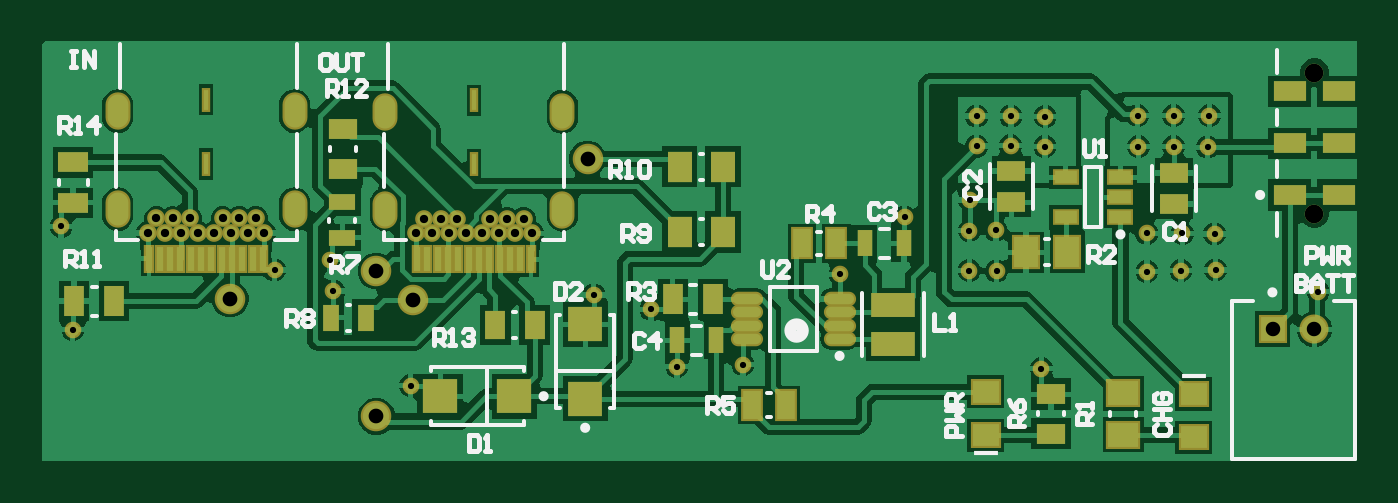
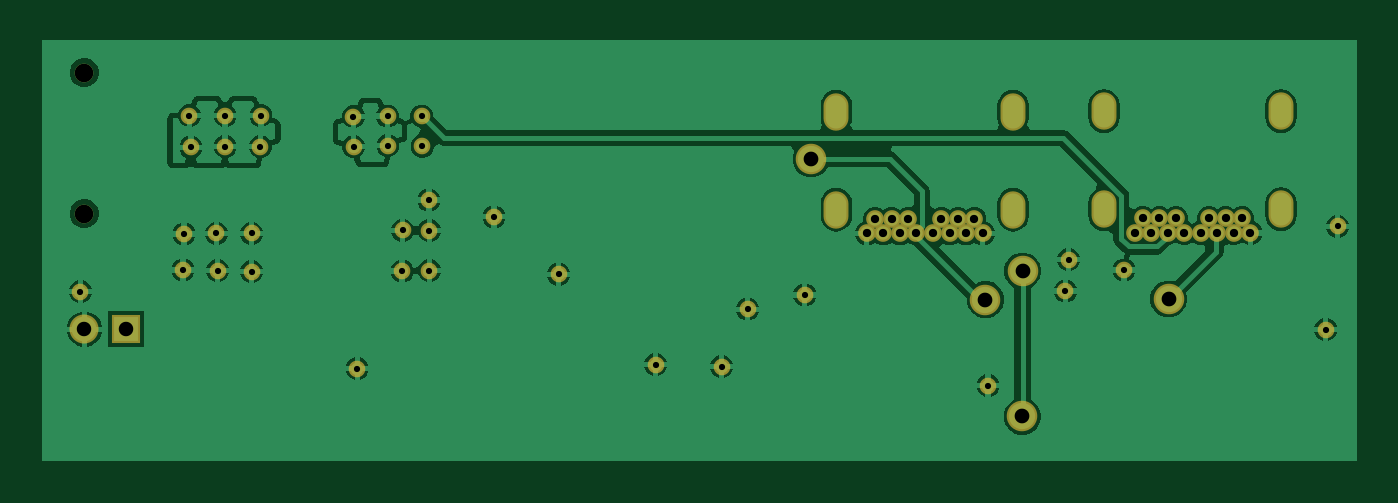
Circuit board: 11 layer files. Board 63.5 x 20.3 mm.
- drill: USBC Charger-RoundHoles-NonPlated.TXT (133 bytes)
- drill: USBC Charger-RoundHoles-Plated.TXT (1337 bytes)
- drill: USBC Charger-SlotHoles-Plated.TXT (489 bytes)
- bottom_copper: USBC Charger.GBL (36033 bytes)
- bottom_silk: USBC Charger.GBO (284 bytes)
- paste: USBC Charger.GBP (282 bytes)
- bottom_mask: USBC Charger.GBS (2323 bytes)
- top_copper: USBC Charger.GTL (45742 bytes)
- top_silk: USBC Charger.GTO (11464 bytes)
- paste: USBC Charger.GTP (2878 bytes)
- top_mask: USBC Charger.GTS (4914 bytes)

=== drill: USBC Charger-RoundHoles-NonPlated.TXT ===
M48
;Layer_Color=9474304
;FILE_FORMAT=4:4
METRIC
;TYPE=NON_PLATED
T06F00S00C0.9000
%
T06
X00614680Y00119670
Y00187670
M30

=== drill: USBC Charger-RoundHoles-Plated.TXT ===
M48
;Layer_Color=9474304
;FILE_FORMAT=4:4
METRIC
;TYPE=PLATED
T01F00S00C0.3000
T02F00S00C0.4000
T04F00S00C0.7000
T05F00S00C0.7112
%
T01
X00015113Y00063627
X00009398Y00113538
X00112522Y00092456
X00139319Y00097409
X00140843Y00082296
X00178181Y00036576
X00266700Y00080391
X00294259Y00073533
X00306832Y00045720
X00338709Y00046736
X00385572Y00090424
X00416814Y00118110
X00448056Y00111506
X00460883Y00111633
X00461137Y00091948
X00447929Y00092075
X00448183Y00126238
X00451485Y00152273
X00451612Y00166751
X00468122
X00467995Y00152527
X00484505Y00152019
X00484632Y00166497
X00529336Y00167005
X00529590Y00152019
X00546608
Y00167005
X00563880
X00563118Y00151765
X00566420Y00109855
X00550799Y00110109
X00533781
Y00091694
X00550164Y00092075
X00566928Y00092456
X00616458Y00082042
X00482854Y00044831
T02
X00051474Y00110364
X00059474
X00067474
X00075474
X00083474
X00091474
X00099474
X00107474
X00103474Y00117364
X00095474
X00087474
X00071474
X00063474
X00055474
X00184760Y00117110
X00192760
X00200760
X00196760Y00110110
X00188760
X00180760
X00204760
X00212760
X00220760
X00228760
X00236760
X00232760Y00117110
X00224760
X00216760
T04
X00594520Y00063870
X00614520
T05
X00091059Y00078486
X00161544Y00091948
X00179451Y00078148
X00161671Y00021717
X00263652Y00146050
M30

=== drill: USBC Charger-SlotHoles-Plated.TXT ===
M48
;Layer_Color=9474304
;FILE_FORMAT=4:4
METRIC
;TYPE=PLATED
T03F00S00C0.6000
%
G90
G05
T03
G00X00036774Y00124864
M15
G01Y00118864
M16
G00X00036774Y00172164
M15
G01Y00166164
M16
G00X00122174Y00172164
M15
G01Y00166164
M16
G00X00166060Y00171910
M15
G01Y00165910
M16
G00X00166060Y00124610
M15
G01Y00118610
M16
G00X00122174Y00124864
M15
G01Y00118864
M16
G00X00251460Y00124610
M15
G01Y00118610
M16
G00X00251460Y00171910
M15
G01Y00165910
M16
M17
M30

=== bottom_copper: USBC Charger.GBL (36033 bytes, source omitted) ===
=== bottom_silk: USBC Charger.GBO ===
G04*
G04 #@! TF.GenerationSoftware,Altium Limited,Altium Designer,24.5.2 (23)*
G04*
G04 Layer_Color=32896*
%FSLAX44Y44*%
%MOMM*%
G71*
G04*
G04 #@! TF.SameCoordinates,AA1C5255-6884-4069-818B-BDD1FD2D24B8*
G04*
G04*
G04 #@! TF.FilePolarity,Positive*
G04*
G01*
G75*
M02*

=== paste: USBC Charger.GBP ===
G04*
G04 #@! TF.GenerationSoftware,Altium Limited,Altium Designer,24.5.2 (23)*
G04*
G04 Layer_Color=128*
%FSLAX44Y44*%
%MOMM*%
G71*
G04*
G04 #@! TF.SameCoordinates,AA1C5255-6884-4069-818B-BDD1FD2D24B8*
G04*
G04*
G04 #@! TF.FilePolarity,Positive*
G04*
G01*
G75*
M02*

=== bottom_mask: USBC Charger.GBS ===
G04*
G04 #@! TF.GenerationSoftware,Altium Limited,Altium Designer,24.5.2 (23)*
G04*
G04 Layer_Color=16711935*
%FSLAX44Y44*%
%MOMM*%
G71*
G04*
G04 #@! TF.SameCoordinates,AA1C5255-6884-4069-818B-BDD1FD2D24B8*
G04*
G04*
G04 #@! TF.FilePolarity,Negative*
G04*
G01*
G75*
%ADD44O,1.2032X1.8032*%
%ADD45C,0.8532*%
%ADD46C,1.4032*%
%ADD47R,1.4032X1.4032*%
%ADD48C,0.9000*%
%ADD49C,0.8032*%
%ADD50C,1.4732*%
D44*
X251460Y168910D02*
D03*
X166060D02*
D03*
X251460Y121610D02*
D03*
X166060D02*
D03*
X122174Y169164D02*
D03*
X36774D02*
D03*
X122174Y121864D02*
D03*
X36774D02*
D03*
D45*
X184760Y117110D02*
D03*
X232760D02*
D03*
X192760D02*
D03*
X224760D02*
D03*
X200760D02*
D03*
X216760D02*
D03*
X180760Y110110D02*
D03*
X236760D02*
D03*
X188760D02*
D03*
X228760D02*
D03*
X196760D02*
D03*
X220760D02*
D03*
X204760D02*
D03*
X212760D02*
D03*
X55474Y117364D02*
D03*
X103474D02*
D03*
X63474D02*
D03*
X95474D02*
D03*
X71474D02*
D03*
X87474D02*
D03*
X51474Y110364D02*
D03*
X107474D02*
D03*
X59474D02*
D03*
X99474D02*
D03*
X67474D02*
D03*
X91474D02*
D03*
X75474D02*
D03*
X83474D02*
D03*
D46*
X614520Y63870D02*
D03*
D47*
X594520D02*
D03*
D48*
X614680Y187670D02*
D03*
Y119670D02*
D03*
D49*
X448183Y126238D02*
D03*
X139319Y97409D02*
D03*
X9398Y113538D02*
D03*
X112522Y92456D02*
D03*
X294259Y73533D02*
D03*
X306832Y45720D02*
D03*
X338709Y46736D02*
D03*
X385572Y90424D02*
D03*
X416814Y118110D02*
D03*
X482854Y44831D02*
D03*
X616458Y82042D02*
D03*
X550799Y110109D02*
D03*
X533781D02*
D03*
X566420Y109855D02*
D03*
X550164Y92075D02*
D03*
X566928Y92456D02*
D03*
X533781Y91694D02*
D03*
X460883Y111633D02*
D03*
X461137Y91948D02*
D03*
X448056Y111506D02*
D03*
X447929Y92075D02*
D03*
X178181Y36576D02*
D03*
X266700Y80391D02*
D03*
X140843Y82296D02*
D03*
X15113Y63627D02*
D03*
X451612Y166751D02*
D03*
X451485Y152273D02*
D03*
X467995Y152527D02*
D03*
X484505Y152019D02*
D03*
X563118Y151765D02*
D03*
X529590Y152019D02*
D03*
X546608D02*
D03*
X484632Y166497D02*
D03*
X468122Y166751D02*
D03*
X563880Y167005D02*
D03*
X529336D02*
D03*
X546608D02*
D03*
D50*
X161671Y21717D02*
D03*
X161544Y91948D02*
D03*
X91059Y78486D02*
D03*
X179451Y78148D02*
D03*
X263652Y146050D02*
D03*
M02*

=== top_copper: USBC Charger.GTL (45742 bytes, source omitted) ===
=== top_silk: USBC Charger.GTO (11464 bytes, source omitted) ===
=== paste: USBC Charger.GTP ===
G04*
G04 #@! TF.GenerationSoftware,Altium Limited,Altium Designer,24.5.2 (23)*
G04*
G04 Layer_Color=8421504*
%FSLAX44Y44*%
%MOMM*%
G71*
G04*
G04 #@! TF.SameCoordinates,AA1C5255-6884-4069-818B-BDD1FD2D24B8*
G04*
G04*
G04 #@! TF.FilePolarity,Positive*
G04*
G01*
G75*
%ADD15R,1.2000X1.4500*%
%ADD16R,0.2000X1.0000*%
%ADD17R,0.3000X1.2000*%
%ADD18R,1.0065X1.4082*%
%ADD19R,1.6800X1.7000*%
%ADD20R,1.7000X1.6800*%
%ADD21R,1.0500X0.6000*%
%ADD22R,1.4500X1.2000*%
%ADD23R,1.3000X1.1000*%
%ADD24R,1.4082X1.0065*%
%ADD25O,1.3500X0.5000*%
%ADD26R,0.8500X1.3500*%
%ADD27R,2.1062X1.1549*%
%ADD28R,1.3082X0.8065*%
%ADD29R,0.8065X1.3082*%
%ADD30R,0.7000X1.3000*%
%ADD31R,0.9500X1.4500*%
%ADD32R,1.3500X0.9500*%
%ADD33R,1.2065X1.5082*%
%ADD34R,1.6000X1.0000*%
%ADD35R,1.4500X0.9500*%
D15*
X475394Y100965D02*
D03*
X495394D02*
D03*
D16*
X208760Y143410D02*
D03*
Y174410D02*
D03*
X79474Y143664D02*
D03*
Y174664D02*
D03*
D17*
X236260Y97610D02*
D03*
X231260D02*
D03*
X226260D02*
D03*
X221260D02*
D03*
X216260D02*
D03*
X211260D02*
D03*
X206260D02*
D03*
X201260D02*
D03*
X196260D02*
D03*
X191260D02*
D03*
X186260D02*
D03*
X181260D02*
D03*
X106974Y97864D02*
D03*
X101974D02*
D03*
X96974D02*
D03*
X91974D02*
D03*
X86974D02*
D03*
X81974D02*
D03*
X76974D02*
D03*
X71974D02*
D03*
X66974D02*
D03*
X61974D02*
D03*
X56974D02*
D03*
X51974D02*
D03*
D18*
X219091Y65913D02*
D03*
X238109D02*
D03*
D19*
X262509Y66159D02*
D03*
Y30359D02*
D03*
D20*
X192539Y31496D02*
D03*
X228339D02*
D03*
D21*
X520996Y118135D02*
D03*
Y127635D02*
D03*
Y137135D02*
D03*
X494496D02*
D03*
Y118135D02*
D03*
D22*
X522351Y12893D02*
D03*
Y32893D02*
D03*
D23*
X455930Y12614D02*
D03*
Y33614D02*
D03*
X556387Y32598D02*
D03*
Y11598D02*
D03*
D24*
X487426Y13478D02*
D03*
Y32496D02*
D03*
X145542Y160385D02*
D03*
Y141367D02*
D03*
D25*
X340843Y78457D02*
D03*
Y71957D02*
D03*
Y65457D02*
D03*
Y58957D02*
D03*
X385343Y78457D02*
D03*
Y71957D02*
D03*
Y65457D02*
D03*
Y58957D02*
D03*
D26*
X367035Y105283D02*
D03*
X383535D02*
D03*
X359532Y27178D02*
D03*
X343032D02*
D03*
D27*
X411353Y56911D02*
D03*
Y75423D02*
D03*
D28*
X145288Y125095D02*
D03*
Y108077D02*
D03*
D29*
X156718Y69469D02*
D03*
X139700D02*
D03*
D30*
X306857Y58420D02*
D03*
X325857D02*
D03*
X416433Y105283D02*
D03*
X397433D02*
D03*
D31*
X324329Y78232D02*
D03*
X304829D02*
D03*
X35150Y77470D02*
D03*
X15650D02*
D03*
D32*
X468376Y125215D02*
D03*
Y140215D02*
D03*
X546862Y124333D02*
D03*
Y139333D02*
D03*
D33*
X329119Y110617D02*
D03*
X308102D02*
D03*
X329119Y142367D02*
D03*
X308102D02*
D03*
D34*
X602680Y128670D02*
D03*
Y153670D02*
D03*
Y178670D02*
D03*
X626680D02*
D03*
Y153670D02*
D03*
Y128670D02*
D03*
D35*
X15240Y144370D02*
D03*
Y124870D02*
D03*
M02*

=== top_mask: USBC Charger.GTS ===
G04*
G04 #@! TF.GenerationSoftware,Altium Limited,Altium Designer,24.5.2 (23)*
G04*
G04 Layer_Color=8388736*
%FSLAX44Y44*%
%MOMM*%
G71*
G04*
G04 #@! TF.SameCoordinates,AA1C5255-6884-4069-818B-BDD1FD2D24B8*
G04*
G04*
G04 #@! TF.FilePolarity,Negative*
G04*
G01*
G75*
%ADD18R,1.0065X1.4082*%
%ADD19R,1.6800X1.7000*%
%ADD20R,1.7000X1.6800*%
%ADD24R,1.4082X1.0065*%
%ADD27R,2.1062X1.1549*%
%ADD28R,1.3082X0.8065*%
%ADD29R,0.8065X1.3082*%
%ADD30R,0.7000X1.3000*%
%ADD31R,0.9500X1.4500*%
%ADD32R,1.3500X0.9500*%
%ADD33R,1.2065X1.5082*%
%ADD34R,1.6000X1.0000*%
%ADD35R,1.4500X0.9500*%
%ADD36R,1.4032X1.6532*%
%ADD37R,0.4032X1.2032*%
%ADD38R,0.5032X1.4032*%
%ADD39R,1.2532X0.8032*%
%ADD40R,1.6532X1.4032*%
%ADD41R,1.5032X1.3032*%
%ADD42O,1.5532X0.7032*%
%ADD43R,1.0532X1.5532*%
%ADD44O,1.2032X1.8032*%
%ADD45C,0.8532*%
%ADD46C,1.4032*%
%ADD47R,1.4032X1.4032*%
%ADD48C,0.9000*%
%ADD49C,0.8032*%
%ADD50C,1.4732*%
D18*
X219091Y65913D02*
D03*
X238109D02*
D03*
D19*
X262509Y66159D02*
D03*
Y30359D02*
D03*
D20*
X192539Y31496D02*
D03*
X228339D02*
D03*
D24*
X487426Y13478D02*
D03*
Y32496D02*
D03*
X145542Y160385D02*
D03*
Y141367D02*
D03*
D27*
X411353Y56911D02*
D03*
Y75423D02*
D03*
D28*
X145288Y125095D02*
D03*
Y108077D02*
D03*
D29*
X156718Y69469D02*
D03*
X139700D02*
D03*
D30*
X306857Y58420D02*
D03*
X325857D02*
D03*
X416433Y105283D02*
D03*
X397433D02*
D03*
D31*
X324329Y78232D02*
D03*
X304829D02*
D03*
X35150Y77470D02*
D03*
X15650D02*
D03*
D32*
X468376Y125215D02*
D03*
Y140215D02*
D03*
X546862Y124333D02*
D03*
Y139333D02*
D03*
D33*
X329119Y110617D02*
D03*
X308102D02*
D03*
X329119Y142367D02*
D03*
X308102D02*
D03*
D34*
X602680Y128670D02*
D03*
Y153670D02*
D03*
Y178670D02*
D03*
X626680D02*
D03*
Y153670D02*
D03*
Y128670D02*
D03*
D35*
X15240Y144370D02*
D03*
Y124870D02*
D03*
D36*
X475394Y100965D02*
D03*
X495394D02*
D03*
D37*
X208760Y143410D02*
D03*
Y174410D02*
D03*
X79474Y143664D02*
D03*
Y174664D02*
D03*
D38*
X236260Y97610D02*
D03*
X231260D02*
D03*
X226260D02*
D03*
X221260D02*
D03*
X216260D02*
D03*
X211260D02*
D03*
X206260D02*
D03*
X201260D02*
D03*
X196260D02*
D03*
X191260D02*
D03*
X186260D02*
D03*
X181260D02*
D03*
X106974Y97864D02*
D03*
X101974D02*
D03*
X96974D02*
D03*
X91974D02*
D03*
X86974D02*
D03*
X81974D02*
D03*
X76974D02*
D03*
X71974D02*
D03*
X66974D02*
D03*
X61974D02*
D03*
X56974D02*
D03*
X51974D02*
D03*
D39*
X520996Y118135D02*
D03*
Y127635D02*
D03*
Y137135D02*
D03*
X494496D02*
D03*
Y118135D02*
D03*
D40*
X522351Y12893D02*
D03*
Y32893D02*
D03*
D41*
X455930Y12614D02*
D03*
Y33614D02*
D03*
X556387Y32598D02*
D03*
Y11598D02*
D03*
D42*
X340843Y78457D02*
D03*
Y71957D02*
D03*
Y65457D02*
D03*
Y58957D02*
D03*
X385343Y78457D02*
D03*
Y71957D02*
D03*
Y65457D02*
D03*
Y58957D02*
D03*
D43*
X367035Y105283D02*
D03*
X383535D02*
D03*
X359532Y27178D02*
D03*
X343032D02*
D03*
D44*
X251460Y168910D02*
D03*
X166060D02*
D03*
X251460Y121610D02*
D03*
X166060D02*
D03*
X122174Y169164D02*
D03*
X36774D02*
D03*
X122174Y121864D02*
D03*
X36774D02*
D03*
D45*
X184760Y117110D02*
D03*
X232760D02*
D03*
X192760D02*
D03*
X224760D02*
D03*
X200760D02*
D03*
X216760D02*
D03*
X180760Y110110D02*
D03*
X236760D02*
D03*
X188760D02*
D03*
X228760D02*
D03*
X196760D02*
D03*
X220760D02*
D03*
X204760D02*
D03*
X212760D02*
D03*
X55474Y117364D02*
D03*
X103474D02*
D03*
X63474D02*
D03*
X95474D02*
D03*
X71474D02*
D03*
X87474D02*
D03*
X51474Y110364D02*
D03*
X107474D02*
D03*
X59474D02*
D03*
X99474D02*
D03*
X67474D02*
D03*
X91474D02*
D03*
X75474D02*
D03*
X83474D02*
D03*
D46*
X614520Y63870D02*
D03*
D47*
X594520D02*
D03*
D48*
X614680Y187670D02*
D03*
Y119670D02*
D03*
D49*
X448183Y126238D02*
D03*
X139319Y97409D02*
D03*
X9398Y113538D02*
D03*
X112522Y92456D02*
D03*
X294259Y73533D02*
D03*
X306832Y45720D02*
D03*
X338709Y46736D02*
D03*
X385572Y90424D02*
D03*
X416814Y118110D02*
D03*
X482854Y44831D02*
D03*
X616458Y82042D02*
D03*
X550799Y110109D02*
D03*
X533781D02*
D03*
X566420Y109855D02*
D03*
X550164Y92075D02*
D03*
X566928Y92456D02*
D03*
X533781Y91694D02*
D03*
X460883Y111633D02*
D03*
X461137Y91948D02*
D03*
X448056Y111506D02*
D03*
X447929Y92075D02*
D03*
X178181Y36576D02*
D03*
X266700Y80391D02*
D03*
X140843Y82296D02*
D03*
X15113Y63627D02*
D03*
X451612Y166751D02*
D03*
X451485Y152273D02*
D03*
X467995Y152527D02*
D03*
X484505Y152019D02*
D03*
X563118Y151765D02*
D03*
X529590Y152019D02*
D03*
X546608D02*
D03*
X484632Y166497D02*
D03*
X468122Y166751D02*
D03*
X563880Y167005D02*
D03*
X529336D02*
D03*
X546608D02*
D03*
D50*
X161671Y21717D02*
D03*
X161544Y91948D02*
D03*
X91059Y78486D02*
D03*
X179451Y78148D02*
D03*
X263652Y146050D02*
D03*
M02*
